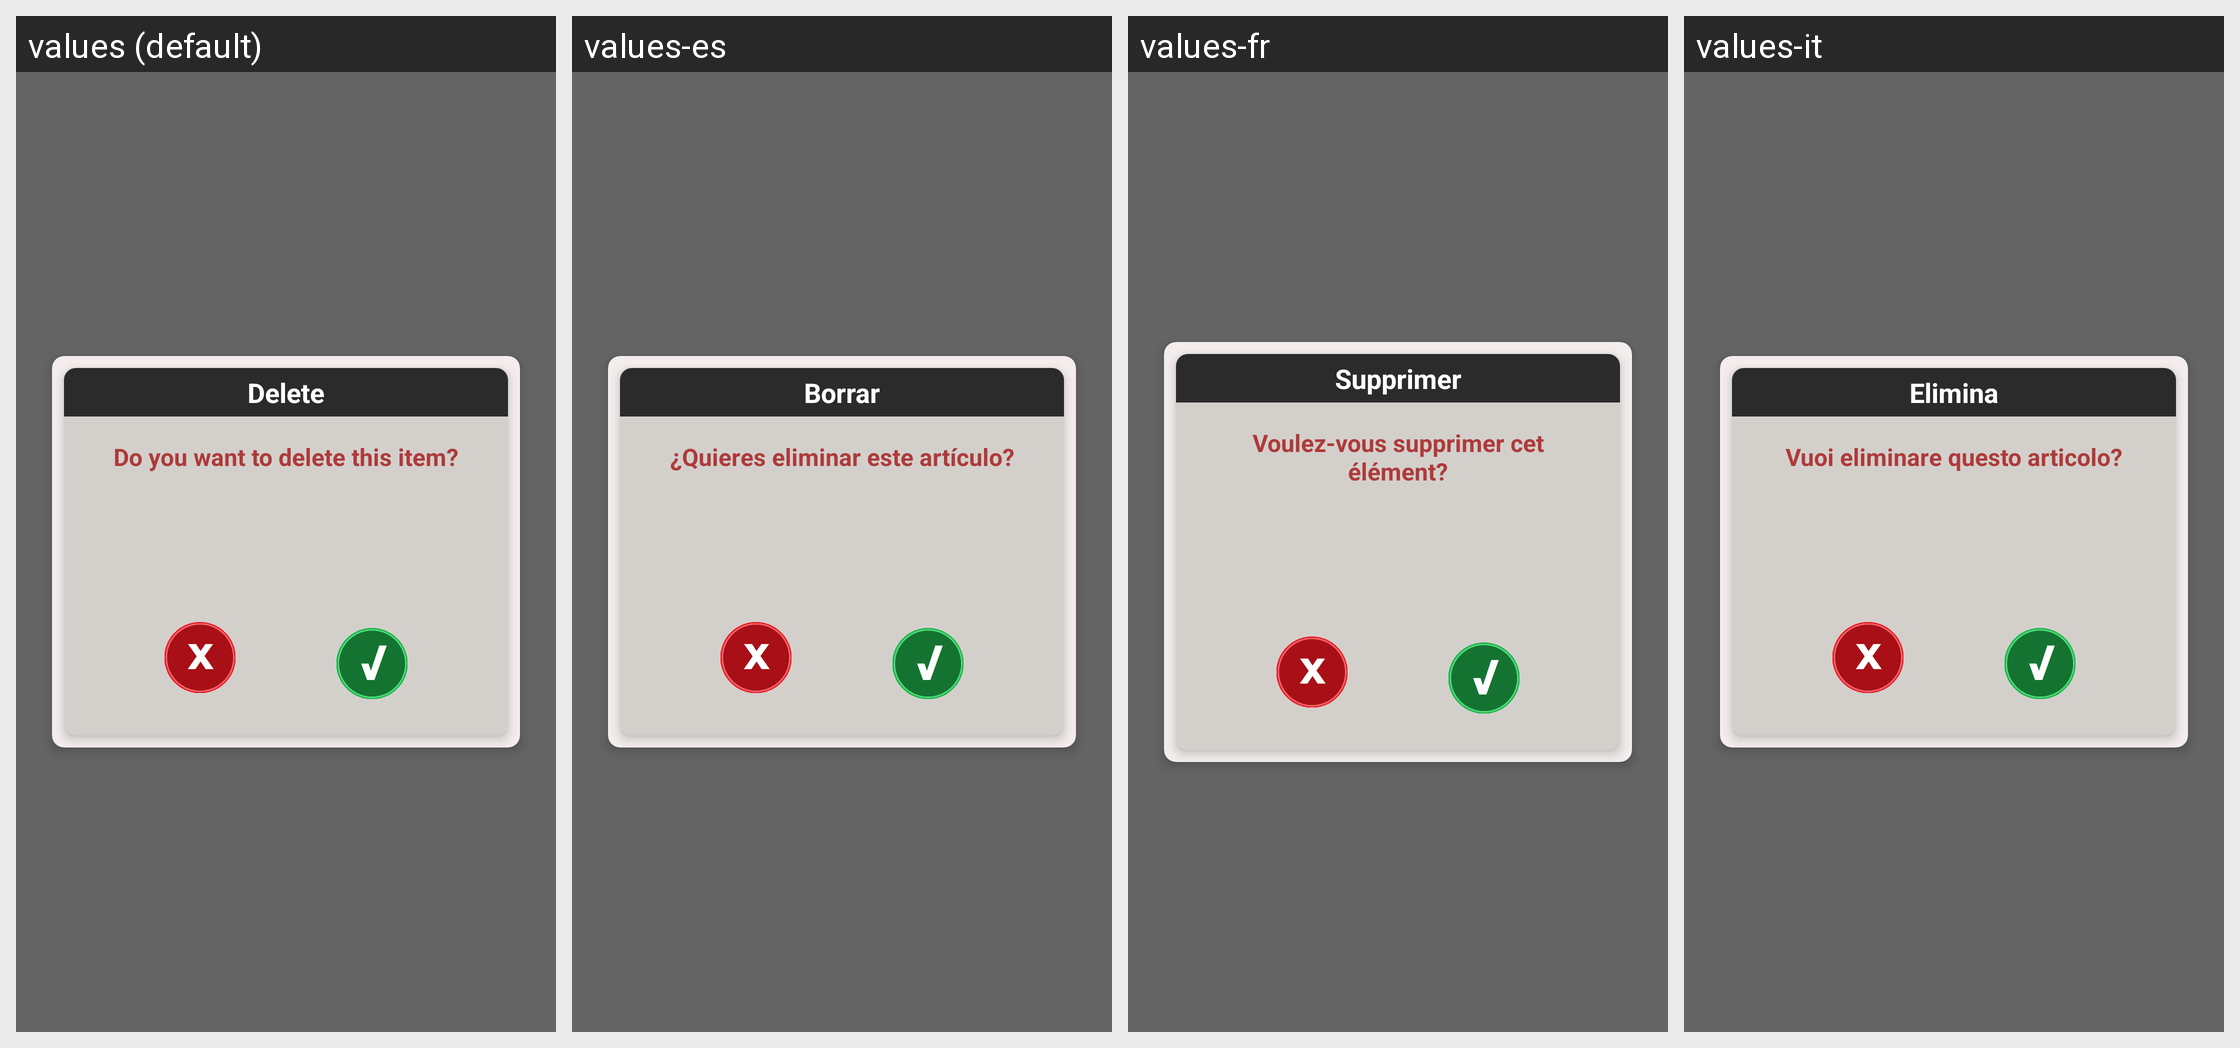

For this localized Android screen grid, give each drawn string resource with its value in every locale shown.
Android screen res/layout/fragment_shoppinglist_remover.xml rendered under 4 locales, left to right: values (default), values-es, values-fr, values-it. Device: Nexus 5 (rendered at 1080×1920; each locale shown at half size, 540×960, under a caption strip naming it); theme Theme.MyApplication.
Other locales in the repository, not shown: values-pt.
Strings drawn on this screen, with the default value and each locale's value (text and hints the layout hard-codes, and strings that could not be matched under every locale, appear in the picture but are not listed):

delete
  values: Delete
  values-es: Borrar
  values-fr: Supprimer
  values-it: Elimina

want_delete_shoppinglist_item
  values: Do you want to delete this item?
  values-es: ¿Quieres eliminar este artículo?
  values-fr: Voulez-vous supprimer cet élément?
  values-it: Vuoi eliminare questo articolo?
